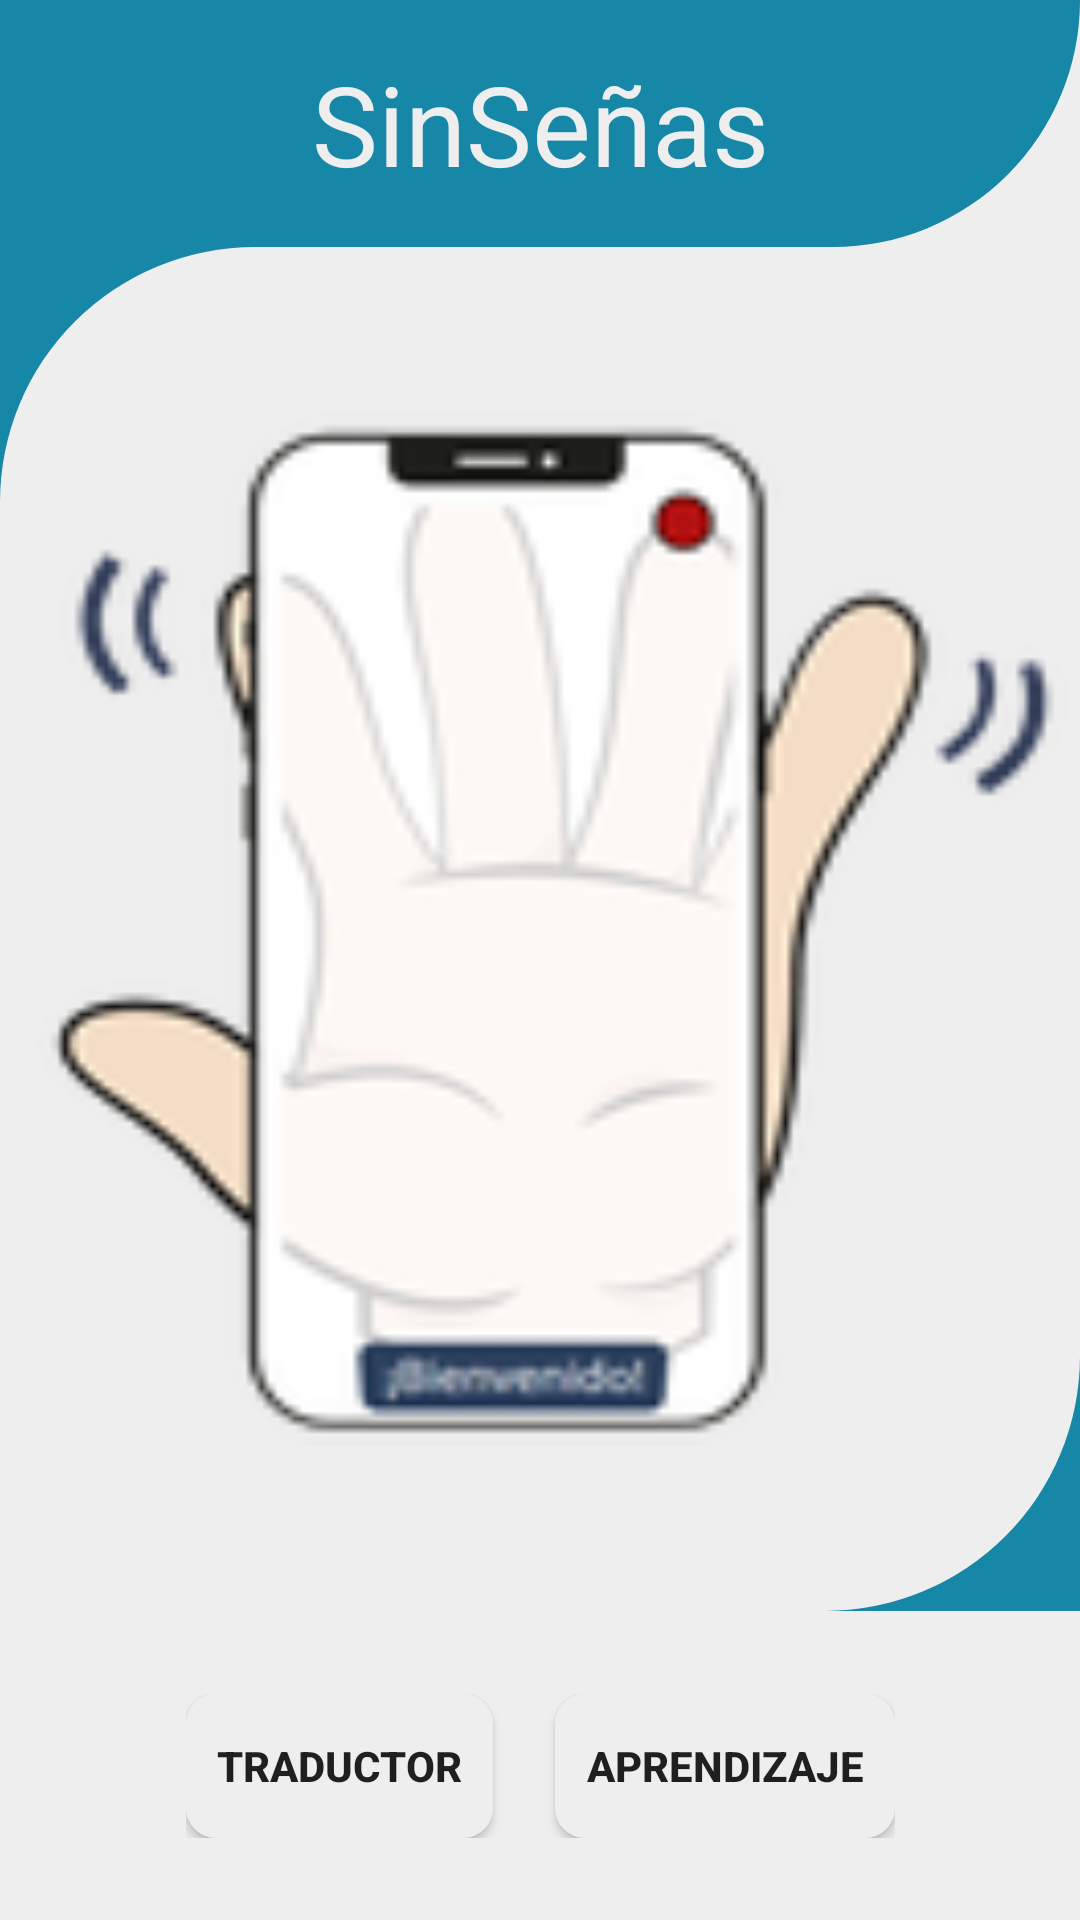

Reconstruct the res/layout file that produces this screen, plus the resources it refers to.
<!-- AndroidManifest.xml: application theme Theme.SinSenas -->
<!-- res/layout/activity_main.xml -->
<?xml version="1.0" encoding="utf-8"?>
<androidx.constraintlayout.widget.ConstraintLayout xmlns:android="http://schemas.android.com/apk/res/android"
    xmlns:app="http://schemas.android.com/apk/res-auto"
    xmlns:tools="http://schemas.android.com/tools"
    android:id="@+id/linearLayout"
    android:layout_width="match_parent"
    android:layout_height="match_parent"
    android:background="@color/ColorFondo"
    android:orientation="vertical">


    <View
        android:id="@+id/view7"
        android:layout_width="41pt"
        android:layout_height="41pt"
        android:background="@color/ColorAzul"
        app:layout_constraintBottom_toBottomOf="@+id/view5"
        app:layout_constraintEnd_toEndOf="@+id/view5" />

    <View
        android:id="@+id/view6"
        android:layout_width="41pt"
        android:layout_height="41pt"
        android:background="@color/ColorAzul"
        app:layout_constraintStart_toStartOf="@+id/view5"
        app:layout_constraintTop_toTopOf="@+id/view5" />

    <View
        android:id="@+id/view5"
        android:layout_width="wrap_content"
        android:layout_height="0dp"
        android:background="@drawable/bg_home_center"
        app:layout_constraintBottom_toTopOf="@+id/view"
        app:layout_constraintEnd_toEndOf="parent"
        app:layout_constraintStart_toStartOf="parent"
        app:layout_constraintTop_toBottomOf="@+id/view2" />

    <View
        android:id="@+id/view2"
        android:layout_width="match_parent"
        android:layout_height="40pt"
        android:background="@drawable/bg_home_up"
        app:layout_constraintEnd_toEndOf="parent"
        app:layout_constraintHorizontal_bias="0.218"
        app:layout_constraintStart_toStartOf="parent"
        app:layout_constraintTop_toTopOf="parent" />

    <androidx.constraintlayout.widget.ConstraintLayout
        android:layout_width="0dp"
        android:layout_height="0dp"
        android:layout_marginLeft="2pt"
        android:layout_marginRight="2pt"
        app:layout_constraintBottom_toBottomOf="@+id/view5"
        app:layout_constraintEnd_toEndOf="@+id/view5"
        app:layout_constraintStart_toStartOf="@+id/view5"
        app:layout_constraintTop_toTopOf="@+id/view5">

        <ImageView
            android:id="@+id/imageView"
            android:layout_width="0dp"
            android:layout_height="0dp"
            android:layout_marginTop="55dp"
            android:layout_marginBottom="55dp"
            android:background="@drawable/logosinsenas"
            android:contentDescription="@string/app_name"
            app:layout_constraintBottom_toBottomOf="parent"
            app:layout_constraintEnd_toEndOf="parent"
            app:layout_constraintStart_toStartOf="parent"
            app:layout_constraintTop_toTopOf="parent">

        </ImageView>
    </androidx.constraintlayout.widget.ConstraintLayout>

    <View
        android:id="@+id/view"
        android:layout_width="wrap_content"
        android:layout_height="50pt"
        android:background="@drawable/bg_home_down"
        app:layout_constraintBottom_toBottomOf="parent"
        app:layout_constraintEnd_toEndOf="parent"
        app:layout_constraintStart_toStartOf="parent" />

    <LinearLayout
        android:layout_width="wrap_content"
        android:layout_height="wrap_content"
        android:orientation="horizontal"
        app:layout_constraintBottom_toBottomOf="parent"
        app:layout_constraintEnd_toEndOf="parent"
        app:layout_constraintStart_toStartOf="@+id/view"
        app:layout_constraintTop_toBottomOf="@+id/view5">

        <Button

            android:id="@+id/traductor"
            android:layout_width="wrap_content"
            android:layout_height="wrap_content"
            android:layout_marginRight="10pt"
            android:background="@drawable/bg_button_redonded"
            android:gravity="center"
            android:paddingLeft="5pt"
            android:paddingRight="5pt"
            android:text="Traductor"
            android:textStyle="bold" />

        <Button
            android:id="@+id/aprendizaje"
            android:layout_width="wrap_content"
            android:layout_height="wrap_content"
            android:background="@drawable/bg_button_redonded"
            android:gravity="center"
            android:paddingLeft="5pt"
            android:paddingRight="5pt"
            android:text="Aprendizaje"
            android:textStyle="bold" />
    </LinearLayout>

    <TextView
        android:id="@+id/textView"
        android:layout_width="wrap_content"
        android:layout_height="wrap_content"
        android:autoSizeTextType="uniform"
        android:gravity="center"
        android:text="SinSeñas"
        android:textColor="@color/ColorFondo"
        android:textSize="18pt"
        app:layout_constraintBottom_toTopOf="@+id/view5"
        app:layout_constraintEnd_toEndOf="parent"
        app:layout_constraintStart_toStartOf="@+id/view2"
        app:layout_constraintTop_toTopOf="parent" />

</androidx.constraintlayout.widget.ConstraintLayout>
<!-- resources referenced by this layout -->
<resources>
  <color name="ColorAzul">#1687A7</color>
  <color name="ColorFondo">#EEEEEE</color>
  <!-- drawable bg_button_redonded (drawable) -->
  <?xml version="1.0" encoding="utf-8"?>
  <shape xmlns:android="http://schemas.android.com/apk/res/android">
      <solid android:color="@color/ColorFondo"/>
      <corners android:radius="10dp"></corners>
  </shape>
  <!-- drawable bg_home_center (drawable) -->
  <?xml version="1.0" encoding="utf-8"?>
  <shape xmlns:android="http://schemas.android.com/apk/res/android">
      <solid android:color="@color/ColorFondo"/>
      <corners android:topLeftRadius="85dp" android:bottomRightRadius="85dp"/>
  </shape>
  <!-- drawable bg_home_down (drawable) -->
  <?xml version="1.0" encoding="utf-8"?>
  <shape xmlns:android="http://schemas.android.com/apk/res/android">
      <solid android:color="@color/ColorFondo"/>
      <corners android:bottomLeftRadius="55dp" android:bottomRightRadius="55dp"/>
  </shape>
  <!-- drawable bg_home_up (drawable) -->
  <?xml version="1.0" encoding="utf-8"?>
  <shape xmlns:android="http://schemas.android.com/apk/res/android">
      <solid android:color="@color/ColorAzul"/>
      <corners android:bottomRightRadius="100dp"/>
  </shape>
  <!-- drawable logosinsenas: png bitmap (drawable, 15043 bytes) -->
  <string name="app_name">SinSeñas</string>
  <style name="Theme.SinSenas" parent="Theme.AppCompat.Light.DarkActionBar">
          
          <item name="colorPrimary">@color/ColorAzul</item>
          <item name="colorPrimaryVariant">@color/ColorAzul</item>
          <item name="colorOnPrimary">@color/ColorFondo</item>
          <item name="colorPrimaryDark">@color/ColorAzul</item>
  
          
          <item name="android:statusBarColor" tools:targetApi="l">@color/cardview_dark_background</item>
      </style>
</resources>
